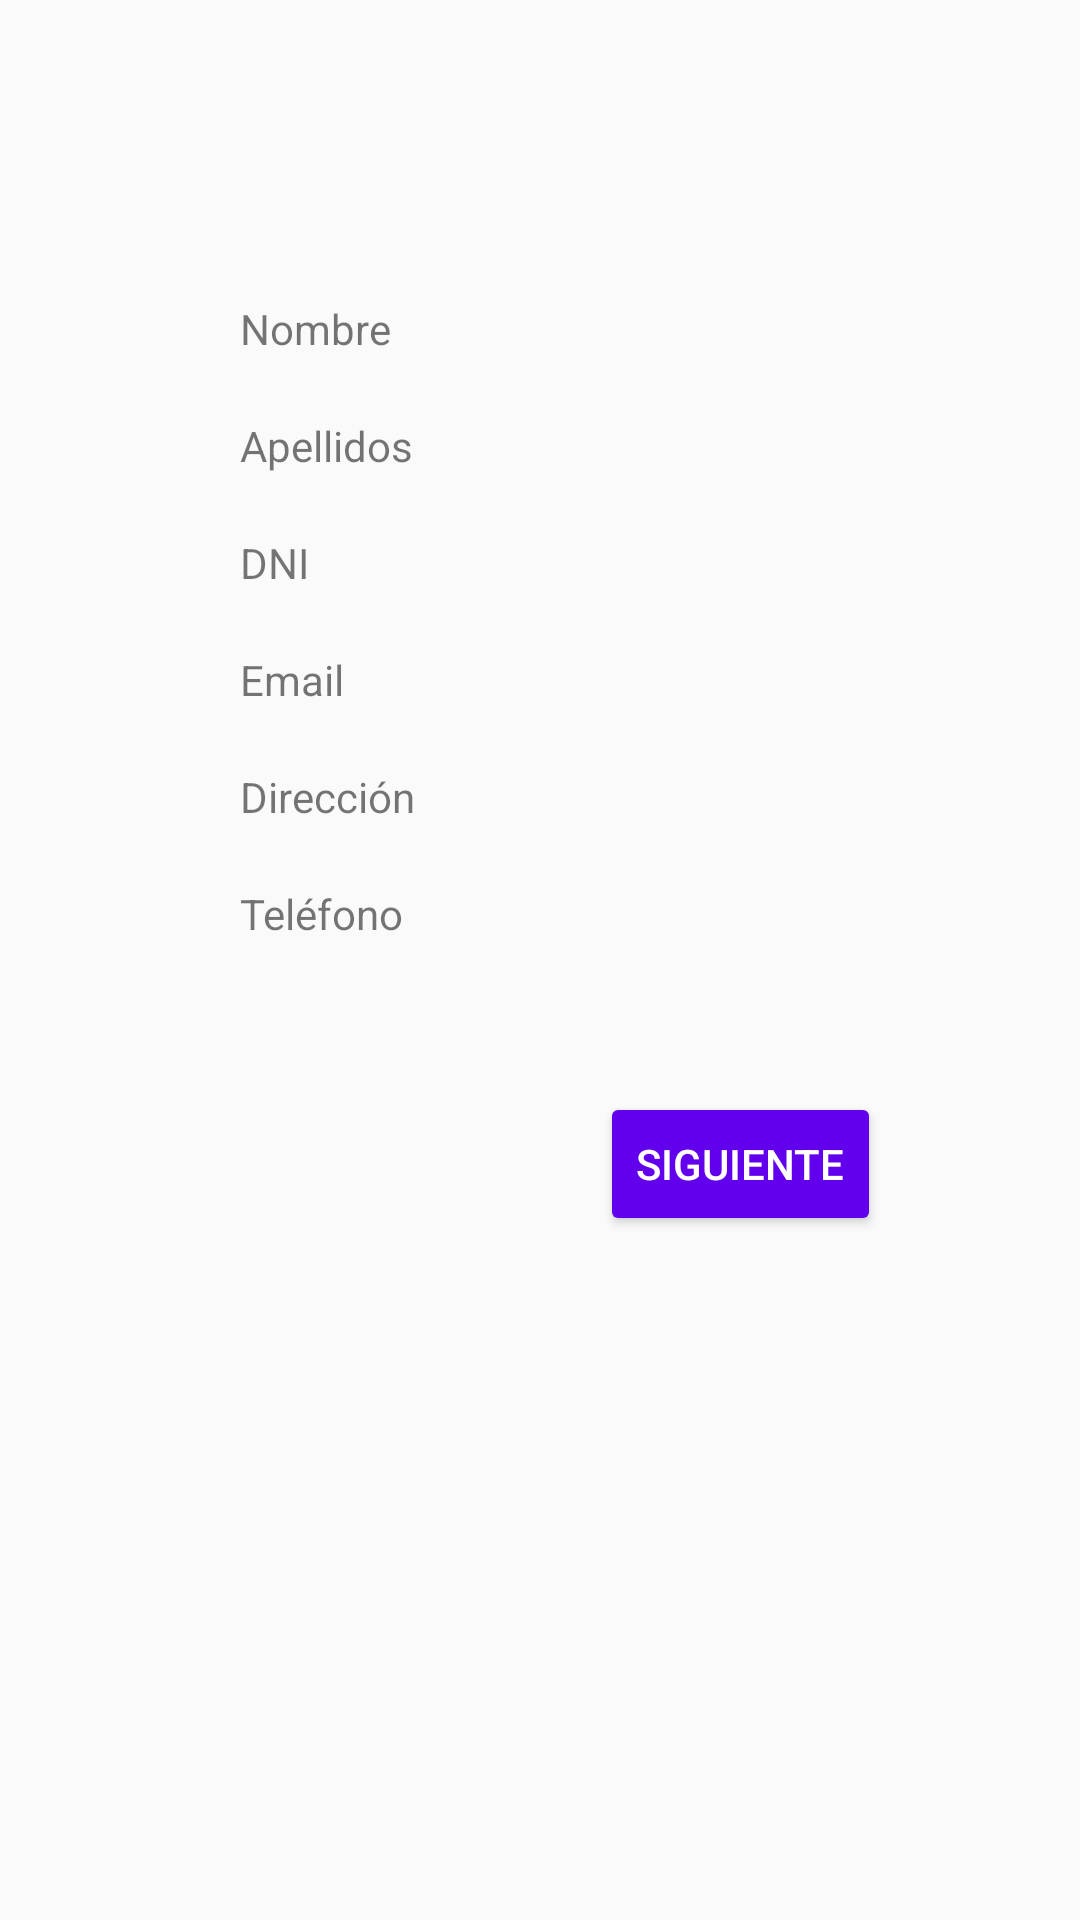

The Android layout XML behind this screen, and the referenced resources:
<!-- AndroidManifest.xml: application theme Theme.Healthscribe -->
<!-- res/layout/activity_datos_paciente.xml -->
<?xml version="1.0" encoding="utf-8"?>
<androidx.constraintlayout.widget.ConstraintLayout xmlns:android="http://schemas.android.com/apk/res/android"
    xmlns:app="http://schemas.android.com/apk/res-auto"
    xmlns:tools="http://schemas.android.com/tools"
    android:layout_width="match_parent"
    android:layout_height="match_parent"
    tools:context=".DatosPacienteActivity">


    <TextView
        android:id="@+id/tv_ape_pac_sel"
        android:layout_width="wrap_content"
        android:layout_height="wrap_content"
        android:layout_marginStart="80dp"
        android:layout_marginLeft="80dp"
        android:layout_marginTop="20dp"
        android:text="@string/txt_apellidos"
        app:layout_constraintStart_toStartOf="parent"
        app:layout_constraintTop_toBottomOf="@+id/tv_nom_pac_sel" />

    <TextView
        android:id="@+id/tv_dni_pac_sel"
        android:layout_width="wrap_content"
        android:layout_height="wrap_content"
        android:layout_marginStart="80dp"
        android:layout_marginLeft="80dp"
        android:layout_marginTop="20dp"
        android:text="@string/txt_dni"
        app:layout_constraintStart_toStartOf="parent"
        app:layout_constraintTop_toBottomOf="@+id/tv_ape_pac_sel" />

    <TextView
        android:id="@+id/tv_ema_pac_sel"
        android:layout_width="wrap_content"
        android:layout_height="wrap_content"
        android:layout_marginStart="80dp"
        android:layout_marginLeft="80dp"
        android:layout_marginTop="20dp"
        android:text="@string/txt_email"
        app:layout_constraintStart_toStartOf="parent"
        app:layout_constraintTop_toBottomOf="@+id/tv_dni_pac_sel" />

    <TextView
        android:id="@+id/tv_dir_pac_sel"
        android:layout_width="wrap_content"
        android:layout_height="wrap_content"
        android:layout_marginStart="80dp"
        android:layout_marginLeft="80dp"
        android:layout_marginTop="20dp"
        android:text="@string/txt_direccion"
        app:layout_constraintStart_toStartOf="parent"
        app:layout_constraintTop_toBottomOf="@+id/tv_ema_pac_sel" />

    <TextView
        android:id="@+id/tv_telef_pac_sel"
        android:layout_width="wrap_content"
        android:layout_height="wrap_content"
        android:layout_marginStart="80dp"
        android:layout_marginLeft="80dp"
        android:layout_marginTop="20dp"
        android:text="@string/txt_telefono"
        app:layout_constraintStart_toStartOf="parent"
        app:layout_constraintTop_toBottomOf="@+id/tv_dir_pac_sel" />

    <Button
        android:id="@+id/b_siguiente"
        android:layout_width="wrap_content"
        android:layout_height="wrap_content"
        android:layout_marginStart="200dp"
        android:layout_marginLeft="200dp"
        android:layout_marginTop="50dp"
        android:onClick="opcionesPaciente"
        android:text="@string/b_siguiente"
        app:layout_constraintStart_toStartOf="parent"
        app:layout_constraintTop_toBottomOf="@+id/tv_telef_pac_sel"
        android:backgroundTint="@color/purple_500"
        android:textColor="@color/white"/>

    <TextView
        android:id="@+id/tv_nom_pac_sel"
        android:layout_width="wrap_content"
        android:layout_height="wrap_content"
        android:layout_marginStart="80dp"
        android:layout_marginLeft="80dp"
        android:layout_marginTop="100dp"
        android:text="@string/txt_nombre"
        app:layout_constraintStart_toStartOf="parent"
        app:layout_constraintTop_toTopOf="parent" />
</androidx.constraintlayout.widget.ConstraintLayout>
<!-- resources referenced by this layout -->
<resources>
  <string name="b_siguiente">Siguiente</string>
  <string name="txt_apellidos">Apellidos</string>
  <string name="txt_direccion">Dirección</string>
  <string name="txt_dni">DNI</string>
  <string name="txt_email">Email</string>
  <string name="txt_nombre">Nombre</string>
  <string name="txt_telefono">Teléfono</string>
  <style name="Theme.Healthscribe" parent="Theme.AppCompat.Light.DarkActionBar">
          
          <item name="colorPrimary">@color/purple_500</item>
          <item name="colorPrimaryDark">@color/purple_700</item>
          <item name="colorAccent">@color/teal_200</item>
          
      </style>
  <!-- not gathered from this repository: default colours our renderer supplied (Android Studio template values) -->
  <color name="purple_500">#FF6200EE</color>
  <color name="purple_700">#FF3700B3</color>
  <color name="teal_200">#FF03DAC5</color>
  <color name="white">#FFFFFFFF</color>
</resources>
